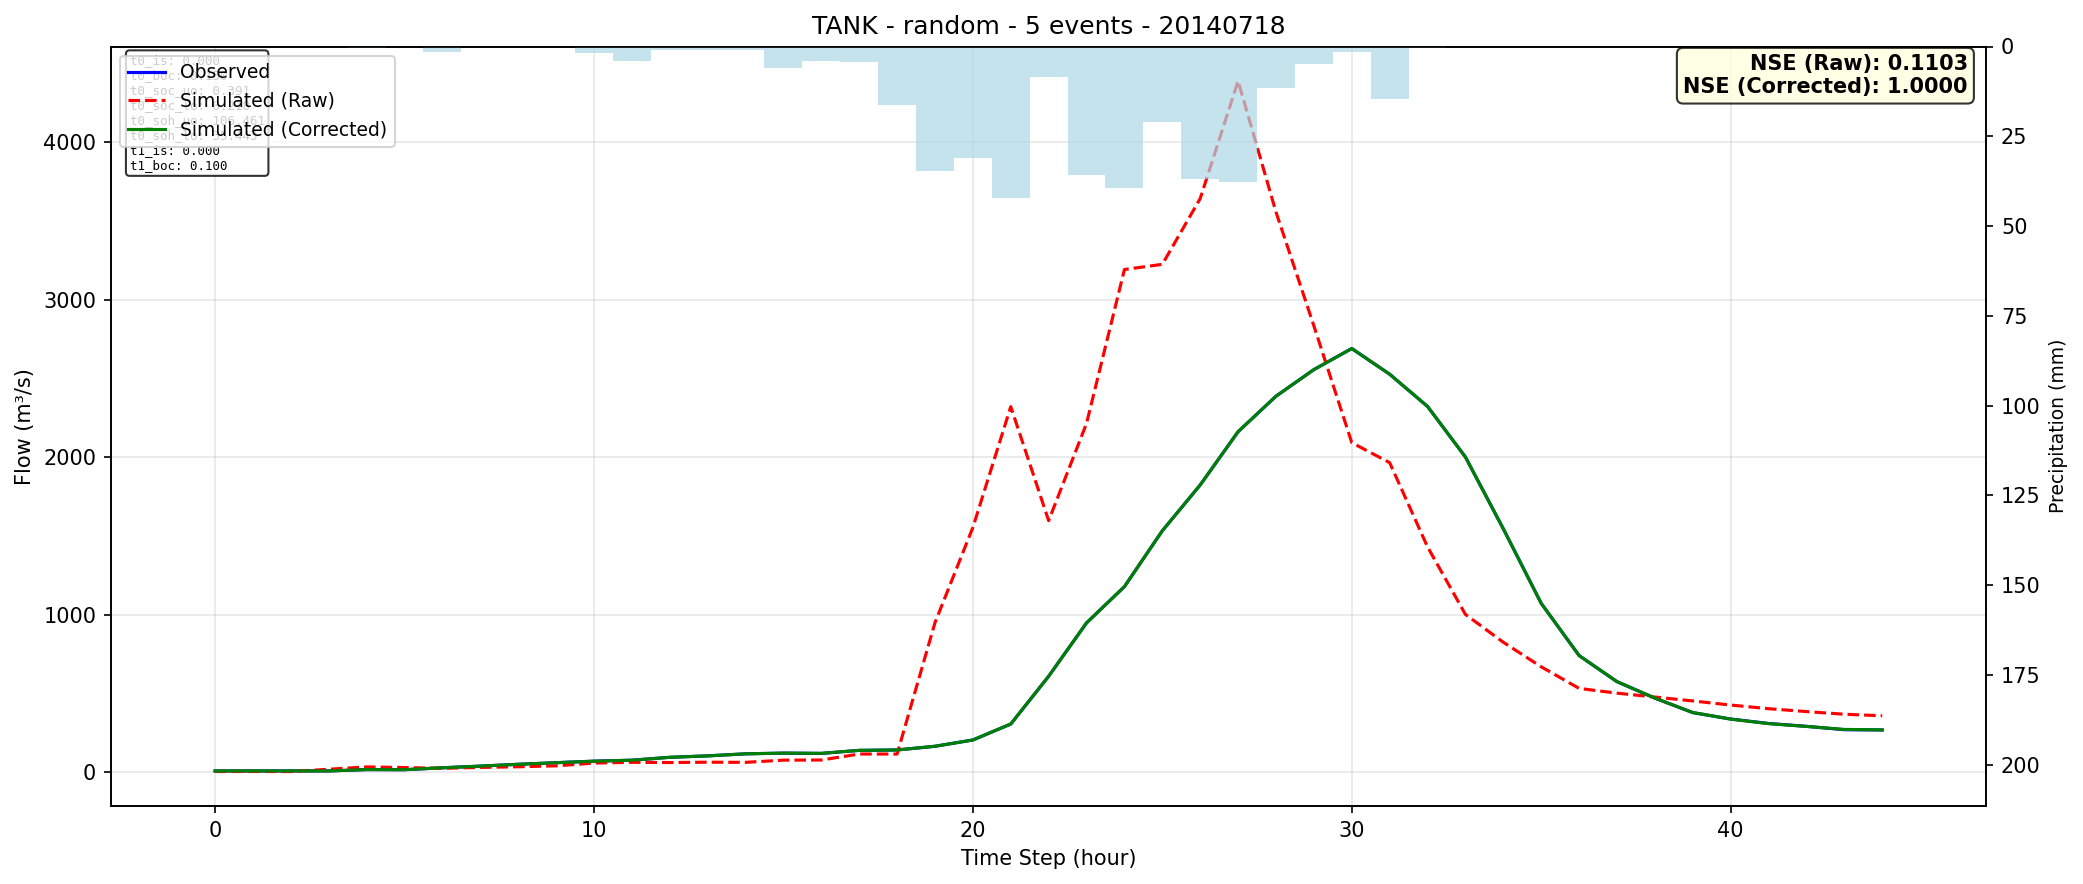

The table this chart was drawn from, first rows:
time, observed, simulated_raw, simulated_corrected
0, 7.9, 4.354, 7.857
1, 7.9, 4.311, 7.936
2, 7.9, 3.98, 7.911
3, 7.9, 18.74, 7.947
4, 16.58, 33.56, 16.46
5, 15.8, 29.37, 15.86
6, 27.94, 24.42, 27.92
7, 38.49, 30.32, 38.67
8, 50.16, 34.39, 50
9, 60.35, 40.25, 60.17
10, 69.93, 57.99, 69.95
11, 76.06, 62.64, 75.87
12, 94.42, 61.3, 94.43
13, 103.6, 63.39, 103.4
14, 116.4, 62.42, 116.7
15, 120.9, 76.39, 121.2
16, 119.2, 77.33, 119.5
17, 138.5, 115.3, 138.4
18, 141, 115, 141.1
19, 164.4, 949.3, 164.7
20, 204.4, 1554, 204.6
21, 305.5, 2321, 306.2
22, 609.2, 1597, 609.2
23, 948.1, 2215, 948.1
24, 1178, 3192, 1179
25, 1533, 3225, 1533
26, 1824, 3643, 1824
27, 2162, 4389, 2163
28, 2387, 3557, 2387
29, 2556, 2834, 2556
30, 2690, 2092, 2690
31, 2527, 1965, 2527
32, 2322, 1430, 2322
33, 2001, 1002, 2001
34, 1545, 825, 1545
35, 1072, 669.1, 1072
36, 740.5, 532, 740.7
37, 574.9, 501.9, 574.9
38, 470.3, 477.2, 470.4
39, 378.2, 452.4, 378.8
40, 337.6, 426.3, 337
41, 309.3, 403.2, 308.3
42, 291.2, 384.8, 290.5
43, 269.8, 367.9, 271.5
44, 268.2, 358.2, 268.3
